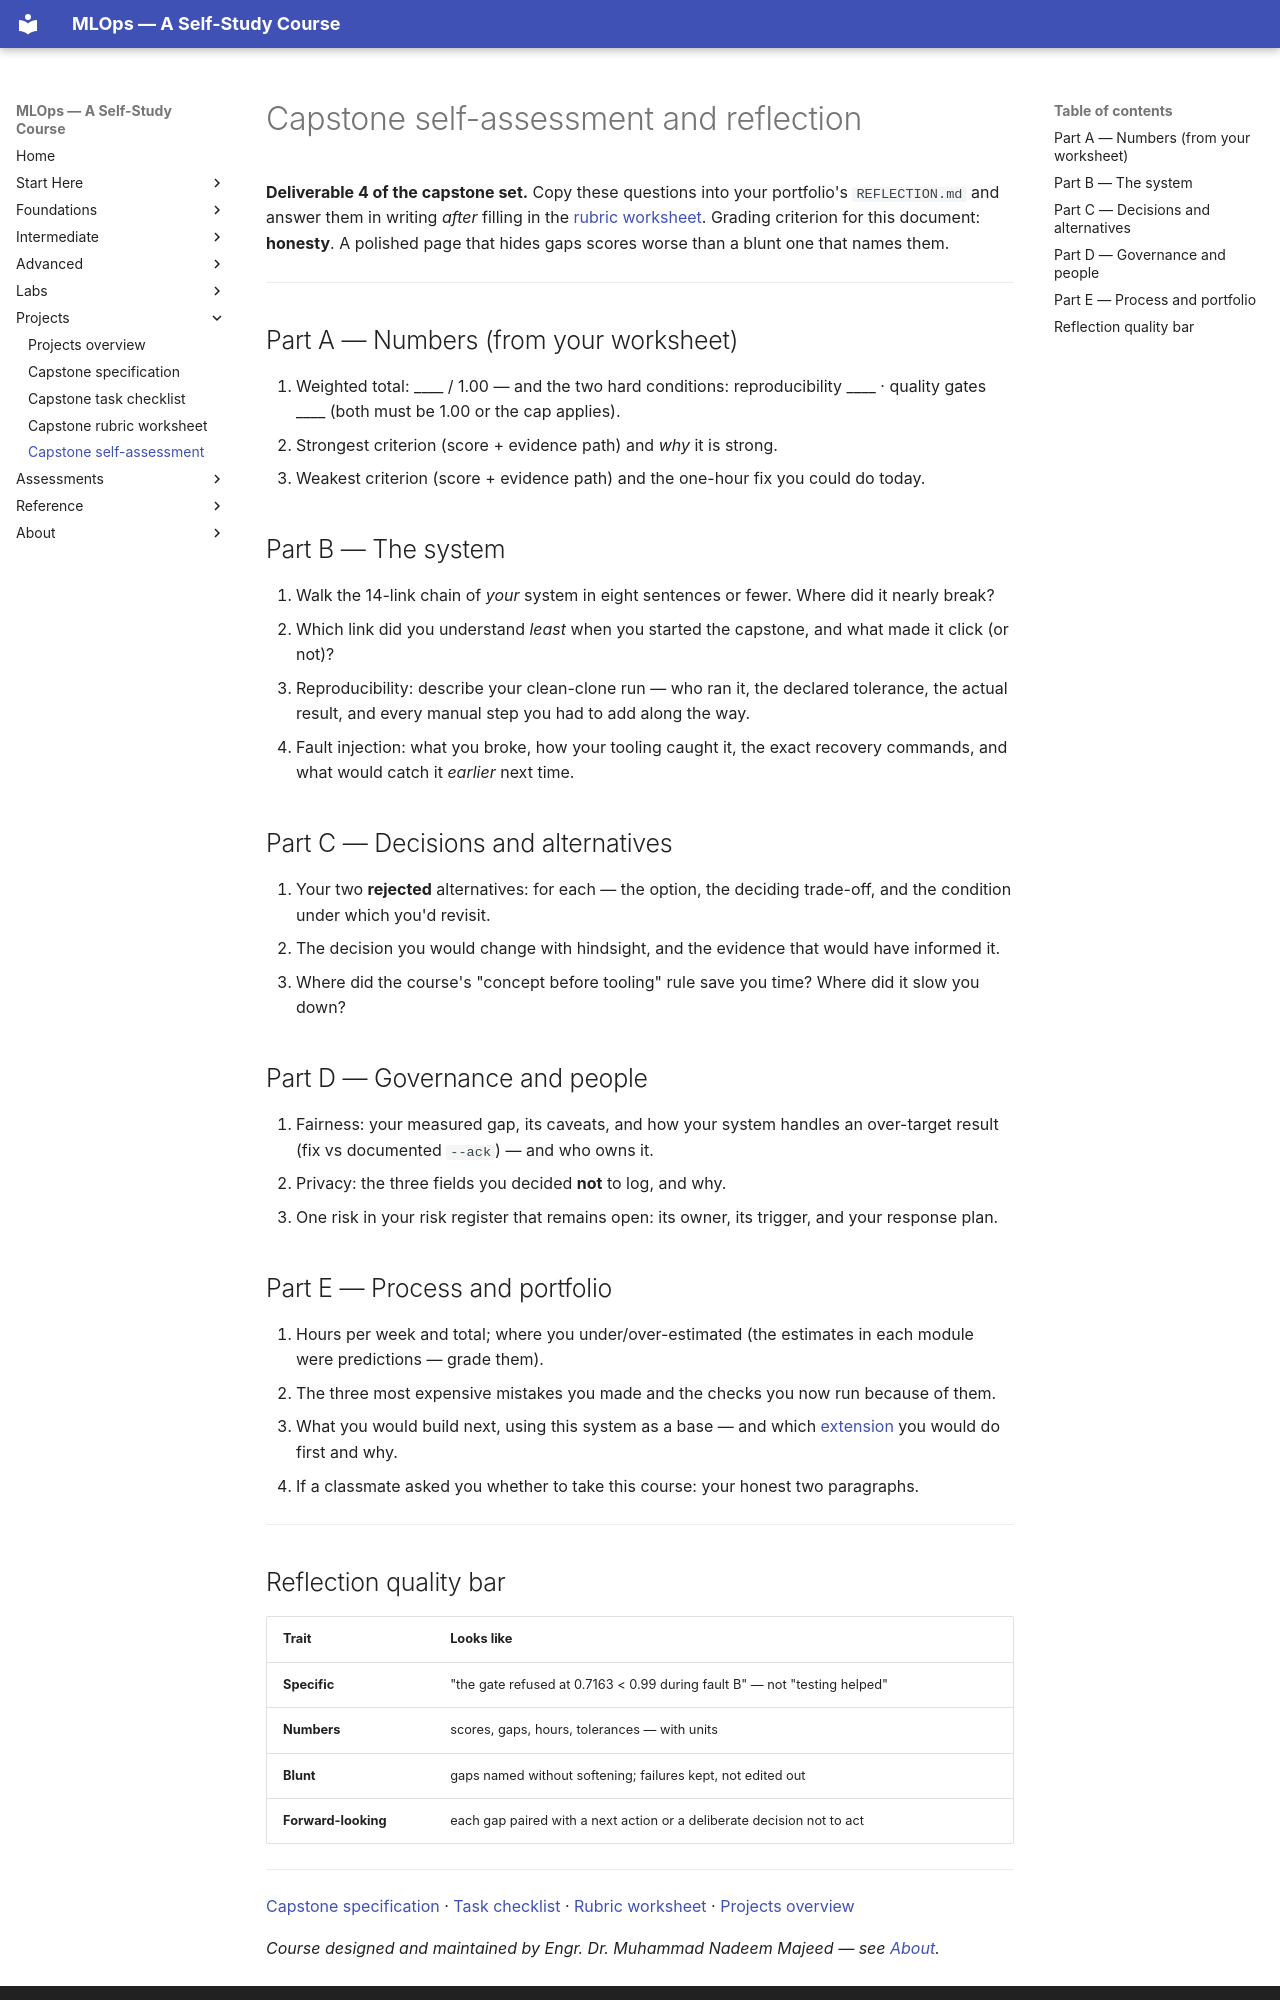

repository: nadeem-majeedch/MLOps2026 · page: projects/capstone-self-assessment/index.html · generator: mkdocs

# Capstone self-assessment and reflection

**Deliverable 4 of the capstone set.** Copy these questions into your
portfolio's `REFLECTION.md` and answer them in writing *after* filling in
the [rubric worksheet](capstone-rubric.md). Grading criterion for this
document: **honesty**. A polished page that hides gaps scores worse than a
blunt one that names them.

---

## Part A — Numbers (from your worksheet)

1. Weighted total: ____ / 1.00 — and the two hard conditions: reproducibility
   ____ · quality gates ____ (both must be 1.00 or the cap applies).
2. Strongest criterion (score + evidence path) and *why* it is strong.
3. Weakest criterion (score + evidence path) and the one-hour fix you
   could do today.

## Part B — The system

4. Walk the 14-link chain of *your* system in eight sentences or fewer.
   Where did it nearly break?
5. Which link did you understand *least* when you started the capstone,
   and what made it click (or not)?
6. Reproducibility: describe your clean-clone run — who ran it, the
   declared tolerance, the actual result, and every manual step you had
   to add along the way.
7. Fault injection: what you broke, how your tooling caught it, the exact
   recovery commands, and what would catch it *earlier* next time.

## Part C — Decisions and alternatives

8. Your two **rejected** alternatives: for each — the option, the
   deciding trade-off, and the condition under which you'd revisit.
9. The decision you would change with hindsight, and the evidence that
   would have informed it.
10. Where did the course's "concept before tooling" rule save you time?
    Where did it slow you down?

## Part D — Governance and people

11. Fairness: your measured gap, its caveats, and how your system handles
    an over-target result (fix vs documented `--ack`) — and who owns it.
12. Privacy: the three fields you decided **not** to log, and why.
13. One risk in your risk register that remains open: its owner, its
    trigger, and your response plan.

## Part E — Process and portfolio

14. Hours per week and total; where you under/over-estimated (the
    estimates in each module were predictions — grade them).
15. The three most expensive mistakes you made and the checks you now run
    because of them.
16. What you would build next, using this system as a base — and which
    [extension](capstone-specification.md#4-minimum-viable-vs-production-grade-extensions)
    you would do first and why.
17. If a classmate asked you whether to take this course: your honest
    two paragraphs.

---
